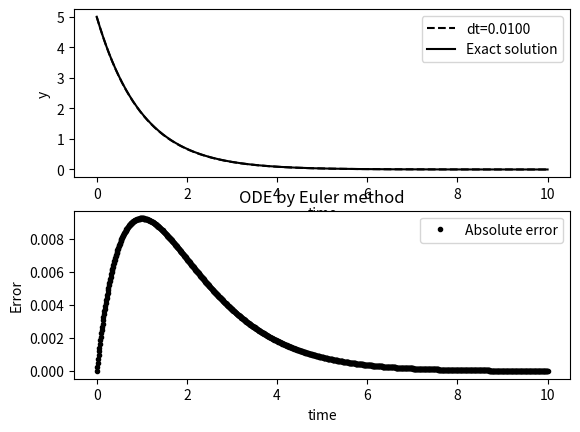

Write Python code to recreate this figure.
import numpy as np
import matplotlib.pyplot as plt


# initial value of t, y
k,t,y=1,0.0,5.0
y0=y
tt,yy=[],[]

tf=10 # final value of x
dt=0.01 # step length

# defining function
def f(t,y,k):
    return -k*y

# implementation of Euler method
while t<=tf:
    tt.append(t)
    yy.append(y)
    y=y+dt*f(t,y,k)
    t+=dt

#calculation of exact result
tt=np.array(tt)
exact=y0*np.exp(-k*tt)

# Plotting solution with exact result
plt.subplot(2,1,1)
plt.plot(tt,yy,'k--',label="dt=%.4f"%(dt))
plt.plot(tt, y0*np.exp(-k*tt),'k',label="Exact solution")
plt.xlabel("time")
plt.ylabel("y")
plt.legend(loc='best')

# Plotting absolute error
diff=exact-yy
plt.subplot(2,1,2)
plt.plot(tt,diff,'k.',label="Absolute error")
plt.xlabel("time")
plt.ylabel("Error")
plt.legend(loc='best')
plt.title("ODE by Euler method")
#plt.savefig("decay-euler.png")
plt.show()
